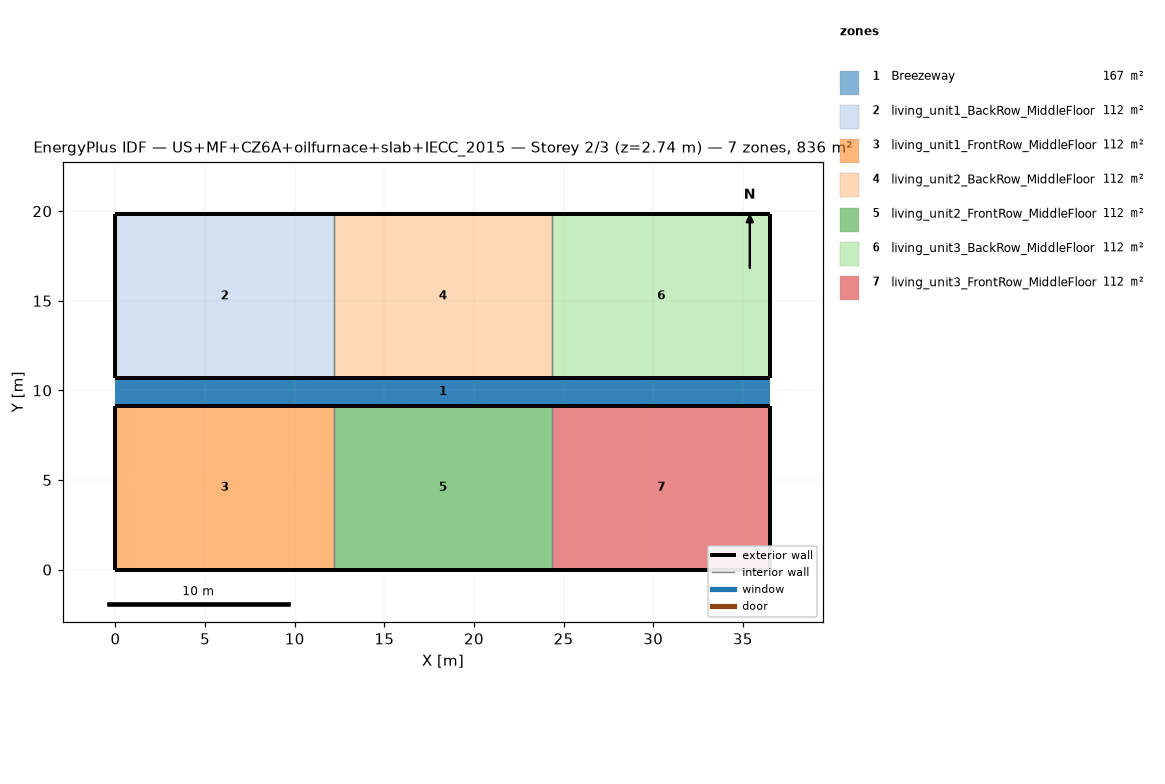
=== STOREY PLAN SPEC (per zone: floor XY polygon, exterior-wall plan segments, windows/doors) ===
zone 1: Breezeway  (167.0 m²)
  floor: (36.54, 9.16) (0.00, 9.16) (0.00, 10.68) (36.54, 10.68)
  floor: (36.54, 9.16) (0.00, 9.16) (0.00, 10.68) (36.54, 10.68)
  floor: (36.54, 9.16) (0.00, 9.16) (0.00, 10.68) (36.54, 10.68)
zone 2: living_unit1_BackRow_MiddleFloor  (111.5 m²)
  floor: (12.18, 10.68) (0.00, 10.68) (0.00, 19.84) (12.18, 19.84)
  exterior wall: (0.00, 10.68) – (12.18, 10.68)  [12.2 m]
  exterior wall: (12.18, 19.84) – (0.00, 19.84)  [12.2 m]
  exterior wall: (0.00, 19.84) – (0.00, 10.68)  [9.2 m]
  interior walls: 1
zone 3: living_unit1_FrontRow_MiddleFloor  (111.5 m²)
  floor: (12.18, 0.00) (0.00, 0.00) (0.00, 9.16) (12.18, 9.16)
  exterior wall: (0.00, 0.00) – (12.18, 0.00)  [12.2 m]
  exterior wall: (12.18, 9.16) – (0.00, 9.16)  [12.2 m]
  exterior wall: (0.00, 9.16) – (0.00, 0.00)  [9.2 m]
  interior walls: 1
zone 4: living_unit2_BackRow_MiddleFloor  (111.5 m²)
  floor: (24.36, 10.68) (12.18, 10.68) (12.18, 19.84) (24.36, 19.84)
  exterior wall: (12.18, 10.68) – (24.36, 10.68)  [12.2 m]
  exterior wall: (24.36, 19.84) – (12.18, 19.84)  [12.2 m]
  interior walls: 2
zone 5: living_unit2_FrontRow_MiddleFloor  (111.5 m²)
  floor: (24.36, 0.00) (12.18, 0.00) (12.18, 9.16) (24.36, 9.16)
  exterior wall: (12.18, 0.00) – (24.36, 0.00)  [12.2 m]
  exterior wall: (24.36, 9.16) – (12.18, 9.16)  [12.2 m]
  interior walls: 2
zone 6: living_unit3_BackRow_MiddleFloor  (111.5 m²)
  floor: (36.54, 10.68) (24.36, 10.68) (24.36, 19.84) (36.54, 19.84)
  exterior wall: (24.36, 10.68) – (36.54, 10.68)  [12.2 m]
  exterior wall: (36.54, 10.68) – (36.54, 19.84)  [9.2 m]
  exterior wall: (36.54, 19.84) – (24.36, 19.84)  [12.2 m]
  interior walls: 1
zone 7: living_unit3_FrontRow_MiddleFloor  (111.5 m²)
  floor: (36.54, 0.00) (24.36, 0.00) (24.36, 9.16) (36.54, 9.16)
  exterior wall: (24.36, 0.00) – (36.54, 0.00)  [12.2 m]
  exterior wall: (36.54, 0.00) – (36.54, 9.16)  [9.2 m]
  exterior wall: (36.54, 9.16) – (24.36, 9.16)  [12.2 m]
  interior walls: 1

=== DERIVED (storey summary) ===
Building: US+MF+CZ6A+oilfurnace+slab+IECC_2015
Storey: 2 of 3  (floor level z = 2.74 m)
Storey gross floor area: 836.2 m²
Zones on this storey: 7
  - Breezeway: floor 167.0 m²
  - living_unit1_BackRow_MiddleFloor: floor 111.5 m²; exterior wall 33.5 m (86.9 m²); WWR 0.0%
  - living_unit1_FrontRow_MiddleFloor: floor 111.5 m²; exterior wall 33.5 m (86.9 m²); WWR 0.0%
  - living_unit2_BackRow_MiddleFloor: floor 111.5 m²; exterior wall 24.4 m (63.1 m²); WWR 0.0%
  - living_unit2_FrontRow_MiddleFloor: floor 111.5 m²; exterior wall 24.4 m (63.1 m²); WWR 0.0%
  - living_unit3_BackRow_MiddleFloor: floor 111.5 m²; exterior wall 33.5 m (86.9 m²); WWR 0.0%
  - living_unit3_FrontRow_MiddleFloor: floor 111.5 m²; exterior wall 33.5 m (86.9 m²); WWR 0.0%
Zone adjacency (shared interzone walls):
  - living_unit1_BackRow_MiddleFloor ↔ living_unit2_BackRow_MiddleFloor
  - living_unit1_FrontRow_MiddleFloor ↔ living_unit2_FrontRow_MiddleFloor
  - living_unit2_BackRow_MiddleFloor ↔ living_unit3_BackRow_MiddleFloor
  - living_unit2_FrontRow_MiddleFloor ↔ living_unit3_FrontRow_MiddleFloor